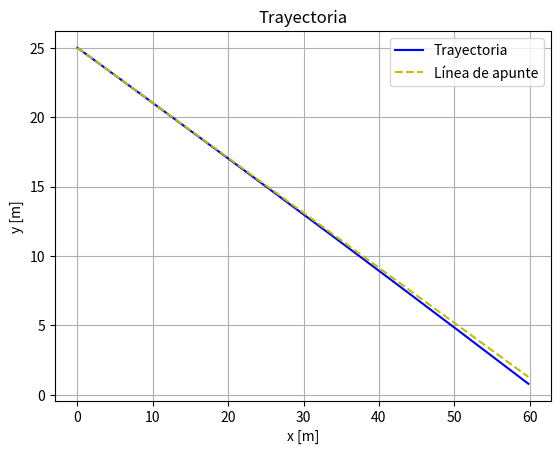

Here is the Python script that generated this plot:
#!/usr/bin/env python3
# -*- coding: utf-8 -*-
"""
Created on Wed Oct 13 15:37:21 2021
@author: cadecastro.com
«Todos amamos a Python, y a su glorioso régimen»
"""
import numpy as np
import matplotlib.pyplot as plt
v0=220#[m/s] Velocidad inicial de disparo
theta0=-180/np.pi*np.arctan(25/60)+1#[grados] Ángulo de disparo
y0=25.0 #[m] Altura inicial
tf=0.330#[s] Tiempo final simulación
dt=0.0001#[s] Paso de tiempo
m=1.15e-3#[kg] Masa del proyectil
S=np.pi/4*0.0055*0.0055#[m^2] Área frontal proyectil
CD=0.389#Coeficiente de arrastre medio
rho=0.91#[kg/m^3] Densidad del aire
g=9.81#[m/s^2] Magnitud aceleración gravedad

#SOLUCIÓN:
N=int(tf/dt+1)
theta0=theta0*np.pi/180#[rad]
t=np.linspace(0,tf,N)
x=np.zeros(N)#
y=np.zeros(N)#
vx=np.zeros(N)#
vy=np.zeros(N)#
v=np.zeros(N)#
D=np.zeros(N)#
theta=np.zeros(N)#
y[0]=y0#
vx[0]=v0*np.cos(theta0)#
vy[0]=v0*np.sin(theta0)#
v[0]=v0#
theta[0]=theta0#
D[0]=0.5*rho*v[0]*v[0]*S*CD#
for i in range(0,N-1):
    vx[i+1]=vx[i]-dt/m*(D[i]*np.cos(theta[i]))#
    vy[i+1]=vy[i]+dt/m*(-D[i]*np.sin(theta[i]))-g*dt#
    x[i+1]=x[i]+dt*vx[i+1]#
    y[i+1]=y[i]+dt*vy[i+1]#
    if vx[i+1]!=0:
        theta[i+1]=np.arctan(vy[i+1]/vx[i+1])#
    else:
        if vy[i+1]>=0:
            theta[i+1]=np.pi/2#
        else:
            theta[i+1]=-np.pi/2#
    v[i+1]=np.sqrt(vx[i+1]*vx[i+1]+vy[i+1]*vy[i+1])#
    D[i+1]=0.5*rho*v[i+1]*v[i+1]*S*CD#
theta=theta*180/np.pi#
E=0.5*m*v*v
if theta0==0:
    print('Disparo horizontal')
else:
    print('Disparo a',np.format_float_positional(theta0*180/np.pi,precision=2),'grados')
    print('Altura máxima =',np.format_float_positional(np.max(y),precision=2),'m')
print('Alcance horizontal =',np.format_float_positional(x[N-1],precision=2),'m')
print('Altura final =',np.format_float_positional(y[N-1],precision=2),'m')
print('Velocidad final =',np.format_float_positional(v[N-1],precision=2),'m/s')
print('Energía inicial =',np.format_float_positional(0.5*m*v[0]*v[0],precision=2),'J')
print('Energía final =',np.format_float_positional(0.5*m*v[N-1]*v[N-1],precision=2),'J')
print('Pérdida de energía =',np.format_float_positional((1-v[N-1]*v[N-1]/(v[0]*v[0]))*100,precision=2),'%')
apunte_x=np.array([0,x[N-1]])
apunte_y=np.array([y0,y0+x[N-1]*np.tan(theta0)])
#Gráficas:
plt.figure(1)
plt.grid(True,'both','both')
plt.title('Trayectoria')
plt.xlabel('x [m]')
plt.ylabel('y [m]')
plt.plot(x,y,'b')
plt.plot(apunte_x,apunte_y,'y--')
plt.legend(['Trayectoria','Línea de apunte'])
#
#plt.figure(2)
#plt.plot(t,vx,'b')
#plt.plot(t,vy,'r')
#plt.plot(t,v,'g')
#plt.grid(True,'both','both')
#plt.title('Velocidad')
#plt.xlabel('Tiempo [s]')
#plt.ylabel('Velocidad [m/s]')
#plt.legend(['v_x','v_y','|v|'])
#
#plt.figure(3)
#plt.plot(t,theta,'b')
#plt.grid(True,'both','both')
#plt.title('Dirección')
#plt.xlabel('t [s]')
#plt.ylabel('Ángulo inclinación [grados]')
#
#plt.figure(4)
#plt.plot(t,D,'r')
#plt.grid(True,'both','both')
#plt.title('Fuerza de arrastre')
#plt.xlabel('Tiempo [s]')
#plt.ylabel('Arrastre [N]')
#
#plt.figure(5)
#plt.plot(x,v,'r')
#plt.grid(True,'both','both')
#plt.title('Velocidad vs. distancia horizontal')
#plt.xlabel('Recorrido horizontal [m]')
#plt.ylabel('Velocidad [m/s]')
#
#plt.figure(6)
#plt.plot(x,E,'b')
#plt.grid(True,'both','both')
#plt.title('Energía cinética vs. distancia horizontal')
#plt.xlabel('Recorrido horizontal [m]')
#plt.ylabel('Energía cinética [J]')
#
#plt.figure(7)
#plt.plot(t,y,'b')
#plt.grid(True,'both','both')
#plt.title('Altura vs. tiempo')
#plt.xlabel('Tiempo [s]')
#plt.ylabel('Altura [m]')